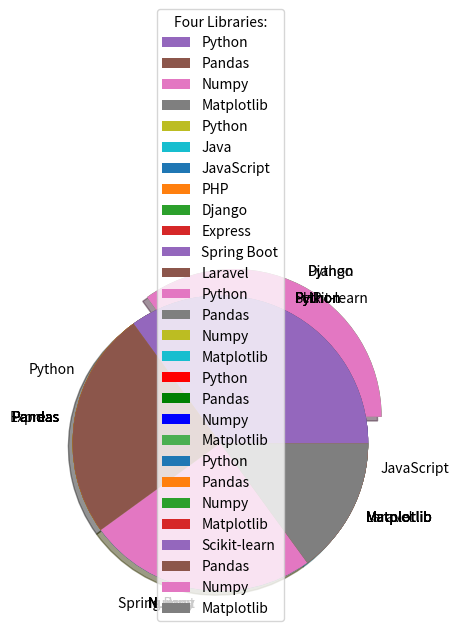

Write Python code to recreate this figure.
"Creating Pie Charts"

import matplotlib.pyplot as plt
import numpy as np

y = np.array([35, 25, 25, 15])

plt.pie(y)
plt.show() 


"Labels"

import matplotlib.pyplot as plt
import numpy as np

y = np.array([35, 25, 25, 15])
mylabels = ["Python", "Pandas", "Numpy", "Matplotlib"]

plt.pie(y, labels = mylabels)
plt.show() 


"Start Angle"

import matplotlib.pyplot as plt
import numpy as np

y = np.array([35, 25, 25, 15])
mylabels = ["Python", "Java", "JavaScript", "PHP"]

plt.pie(y, labels = mylabels, startangle = 90)
plt.show() 


"Explode"

import matplotlib.pyplot as plt
import numpy as np

y = np.array([35, 25, 25, 15])
mylabels = ["Django", "Express", "Spring Boot", "Laravel"]
myexplode = [0.2, 0, 0, 0]

plt.pie(y, labels = mylabels, explode = myexplode)
plt.show() 


"Shadow"

import matplotlib.pyplot as plt
import numpy as np

y = np.array([35, 25, 25, 15])
mylabels = ["Python", "Pandas", "Numpy", "Matplotlib"]
myexplode = [0.2, 0, 0, 0]

plt.pie(y, labels = mylabels, explode = myexplode, shadow = True)
plt.show() 


"Colors"

import matplotlib.pyplot as plt
import numpy as np

y = np.array([35, 25, 25, 15])
mylabels = ["Python", "Pandas", "Numpy", "Matplotlib"]
mycolors = ["Red", "Green", "b", "#4CAF50"]

plt.pie(y, labels = mylabels, colors = mycolors)
plt.show()


"Legend"

import matplotlib.pyplot as plt
import numpy as np

y = np.array([35, 25, 25, 15])
mylabels = ["Python", "Pandas", "Numpy", "Matplotlib"]

plt.pie(y, labels = mylabels)
plt.legend()
plt.show() 



"Legend With Header"

import matplotlib.pyplot as plt
import numpy as np

y = np.array([35, 25, 25, 15])
mylabels = ["Scikit-learn", "Pandas", "Numpy", "Matplotlib"]

plt.pie(y, labels = mylabels)
plt.legend(title = "Four Libraries:")
plt.show()